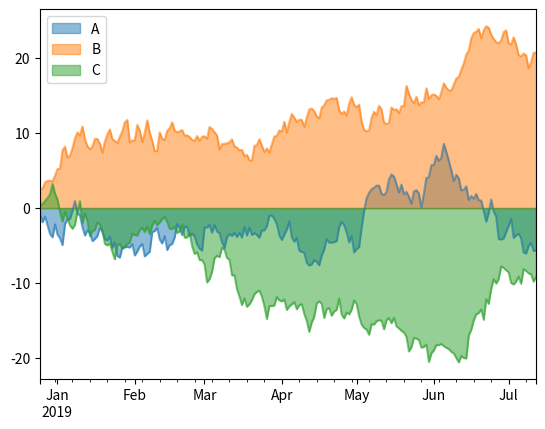

Write Python code to recreate this figure.
#!/usr/bin/env python3
# -*- coding: utf-8 -*-
"""
Created on Fri Feb  1 21:46:31 2019

[redacted]
"""

import numpy as np
import pandas as pd
import matplotlib.pyplot as plt

data=np.random.randn(200, 3)
ind=pd.date_range('2018-12-25', periods = 200)
df=pd.DataFrame(data, index = ind, columns = ["A", "B", "C"])
dfc=df.cumsum()
dfc.plot(kind="area",stacked=False)
